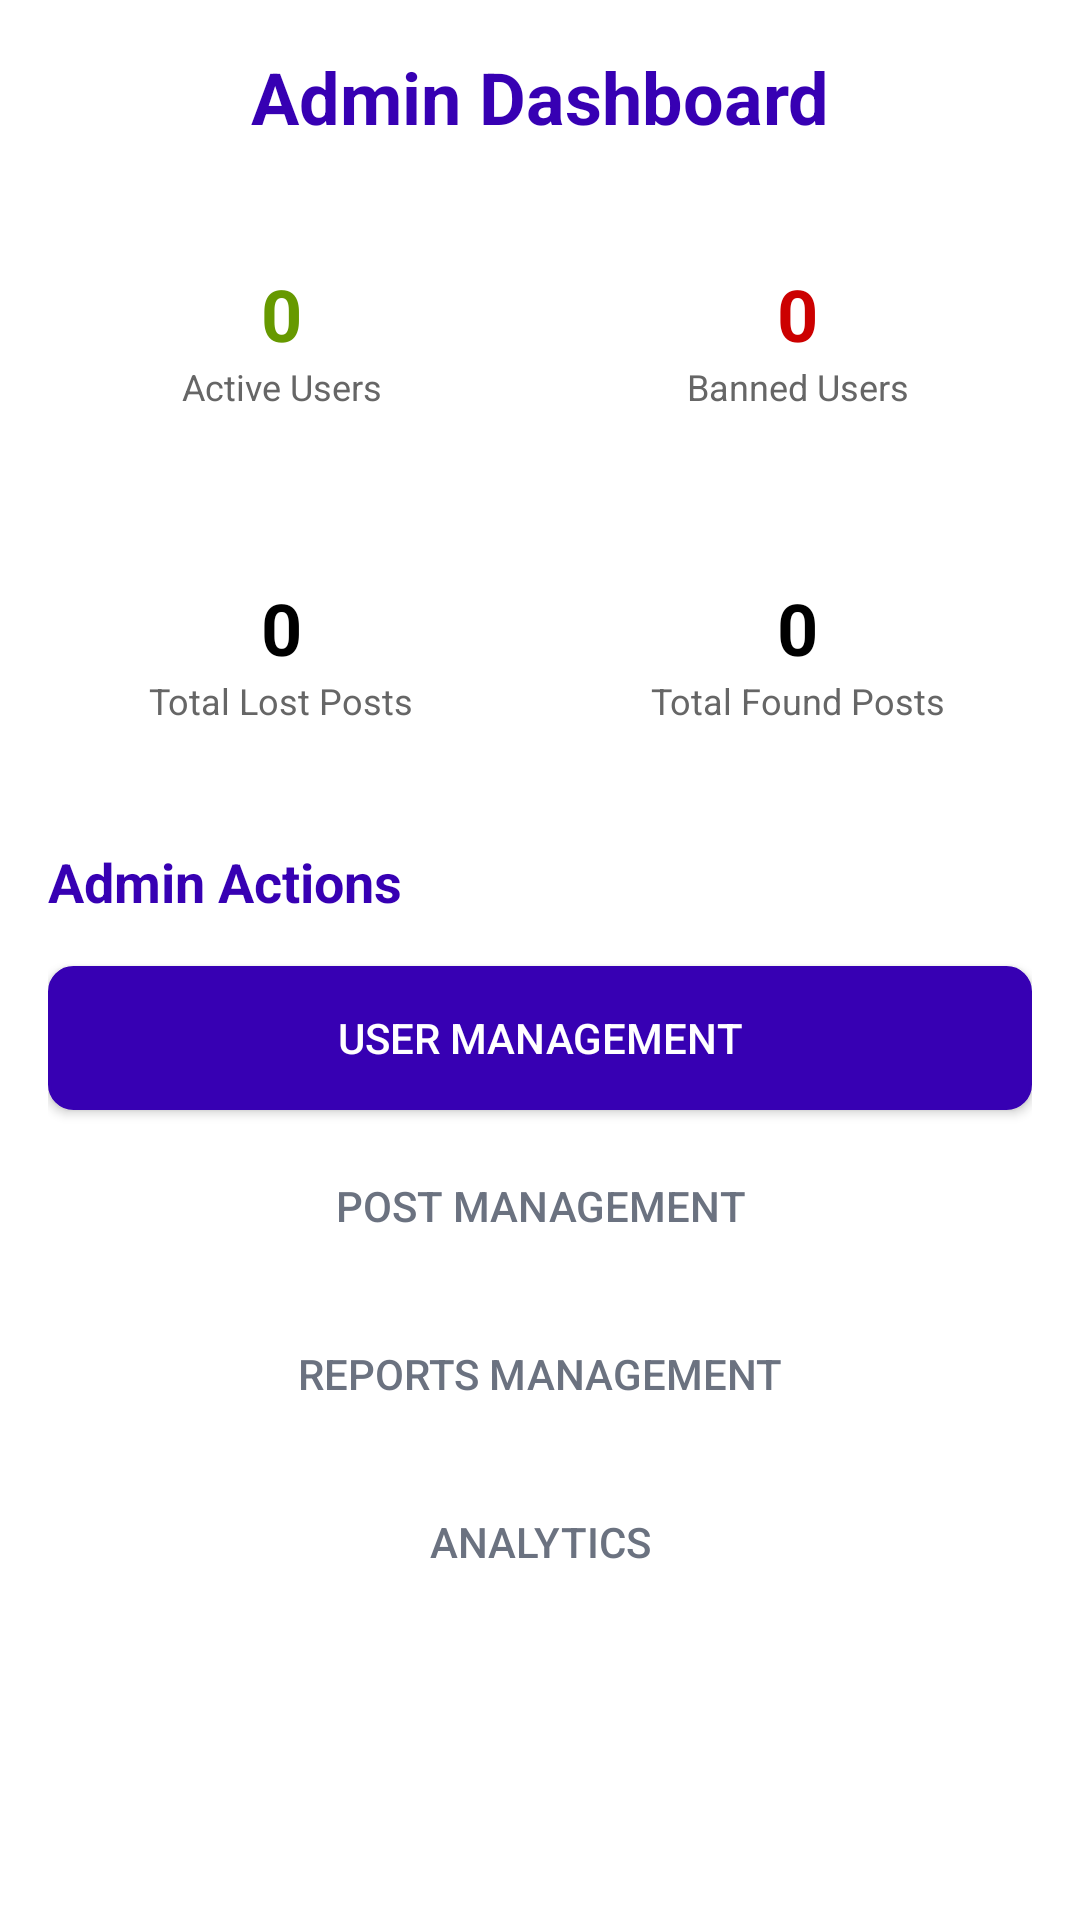

Reconstruct the res/layout file that produces this screen, plus the resources it refers to.
<!-- AndroidManifest.xml: application theme Theme.WatUFound -->
<!-- res/layout/fragment_admin_dashboard.xml -->
<?xml version="1.0" encoding="utf-8"?>
<ScrollView xmlns:android="http://schemas.android.com/apk/res/android"
    xmlns:app="http://schemas.android.com/apk/res-auto"
    android:layout_width="match_parent"
    android:layout_height="match_parent"
    android:background="@color/white">

    <LinearLayout
        android:layout_width="match_parent"
        android:layout_height="wrap_content"
        android:orientation="vertical"
        android:padding="16dp">

        
        <TextView
            android:layout_width="match_parent"
            android:layout_height="wrap_content"
            android:text="Admin Dashboard"
            android:textSize="24sp"
            android:textStyle="bold"
            android:textColor="@color/purple_700"
            android:gravity="center"
            android:layout_marginBottom="24dp" />

        
        <LinearLayout
            android:layout_width="match_parent"
            android:layout_height="wrap_content"
            android:orientation="horizontal"
            android:layout_marginBottom="24dp">

            
            <LinearLayout
                android:layout_width="0dp"
                android:layout_height="wrap_content"
                android:layout_weight="1"
                android:layout_marginEnd="8dp"
                android:background="@drawable/rounded_card_background"
                android:elevation="2dp"
                android:gravity="center"
                android:orientation="vertical"
                android:padding="16dp">

                <TextView
                    android:id="@+id/textActiveUsers"
                    android:layout_width="wrap_content"
                    android:layout_height="wrap_content"
                    android:text="0"
                    android:textColor="@android:color/holo_green_dark"
                    android:textSize="24sp"
                    android:textStyle="bold" />

                <TextView
                    android:layout_width="wrap_content"
                    android:layout_height="wrap_content"
                    android:text="Active Users"
                    android:textColor="#666666"
                    android:textSize="12sp" />

            </LinearLayout>

            
            <LinearLayout
                android:layout_width="0dp"
                android:layout_height="wrap_content"
                android:layout_weight="1"
                android:layout_marginStart="8dp"
                android:background="@drawable/rounded_card_background"
                android:elevation="2dp"
                android:gravity="center"
                android:orientation="vertical"
                android:padding="16dp">

                <TextView
                    android:id="@+id/textBannedUsers"
                    android:layout_width="wrap_content"
                    android:layout_height="wrap_content"
                    android:text="0"
                    android:textColor="@android:color/holo_red_dark"
                    android:textSize="24sp"
                    android:textStyle="bold" />

                <TextView
                    android:layout_width="wrap_content"
                    android:layout_height="wrap_content"
                    android:text="Banned Users"
                    android:textColor="#666666"
                    android:textSize="12sp" />

            </LinearLayout>
        </LinearLayout>

        
        <LinearLayout
            android:layout_width="match_parent"
            android:layout_height="wrap_content"
            android:orientation="horizontal"
            android:layout_marginBottom="24dp">

            
            <LinearLayout
                android:layout_width="0dp"
                android:layout_height="wrap_content"
                android:layout_weight="1"
                android:layout_marginEnd="8dp"
                android:background="@drawable/rounded_card_background"
                android:elevation="2dp"
                android:gravity="center"
                android:orientation="vertical"
                android:padding="16dp">

                <TextView
                    android:id="@+id/textTotalLostPosts"
                    android:layout_width="wrap_content"
                    android:layout_height="wrap_content"
                    android:text="0"
                    android:textColor="#000000"
                    android:textSize="24sp"
                    android:textStyle="bold" />

                <TextView
                    android:layout_width="wrap_content"
                    android:layout_height="wrap_content"
                    android:text="Total Lost Posts"
                    android:textColor="#666666"
                    android:textSize="12sp" />

            </LinearLayout>

            
            <LinearLayout
                android:layout_width="0dp"
                android:layout_height="wrap_content"
                android:layout_weight="1"
                android:layout_marginStart="8dp"
                android:background="@drawable/rounded_card_background"
                android:elevation="2dp"
                android:gravity="center"
                android:orientation="vertical"
                android:padding="16dp">

                <TextView
                    android:id="@+id/textTotalFoundPosts"
                    android:layout_width="wrap_content"
                    android:layout_height="wrap_content"
                    android:text="0"
                    android:textColor="#000000"
                    android:textSize="24sp"
                    android:textStyle="bold" />

                <TextView
                    android:layout_width="wrap_content"
                    android:layout_height="wrap_content"
                    android:text="Total Found Posts"
                    android:textColor="#666666"
                    android:textSize="12sp" />

            </LinearLayout>
        </LinearLayout>

        
        <TextView
            android:layout_width="match_parent"
            android:layout_height="wrap_content"
            android:text="Admin Actions"
            android:textSize="18sp"
            android:textStyle="bold"
            android:textColor="@color/purple_700"
            android:layout_marginBottom="16dp" />

        
        <Button
            android:id="@+id/buttonUserManagement"
            android:layout_width="match_parent"
            android:layout_height="wrap_content"
            android:text="User Management"
            android:layout_marginBottom="8dp"
            android:background="@drawable/rounded_button_background"
            android:textColor="@color/white" />

        
        <Button
            android:id="@+id/buttonPostManagement"
            android:layout_width="match_parent"
            android:layout_height="wrap_content"
            android:text="Post Management"
            android:layout_marginBottom="8dp"
            android:background="@drawable/rounded_button_background_disabled"
            android:textColor="@color/gray"
            android:enabled="false" />

        
        <Button
            android:id="@+id/buttonReportsManagement"
            android:layout_width="match_parent"
            android:layout_height="wrap_content"
            android:text="Reports Management"
            android:layout_marginBottom="8dp"
            android:background="@drawable/rounded_button_background_disabled"
            android:textColor="@color/gray"
            android:enabled="false" />

        
        <Button
            android:id="@+id/buttonAnalytics"
            android:layout_width="match_parent"
            android:layout_height="wrap_content"
            android:text="Analytics"
            android:layout_marginBottom="8dp"
            android:background="@drawable/rounded_button_background_disabled"
            android:textColor="@color/gray"
            android:enabled="false" />

    </LinearLayout>
</ScrollView>
<!-- resources referenced by this layout -->
<resources>
  <color name="gray">#6B7280</color>
  <color name="purple_700">#FF3700B3</color>
  <color name="white">#FFFFFFFF</color>
  <!-- drawable rounded_button_background (drawable) -->
  <?xml version="1.0" encoding="utf-8"?>
  <shape xmlns:android="http://schemas.android.com/apk/res/android"
      android:shape="rectangle">
      <solid android:color="@color/purple_700" />
      <corners android:radius="8dp" />
      <stroke
          android:width="1dp"
          android:color="@color/purple_700" />
  </shape>
  <style name="Theme.WatUFound" parent="Theme.MaterialComponents.DayNight.NoActionBar">
          
          <item name="colorPrimary">@color/purple_500</item>
          <item name="colorPrimaryVariant">@color/purple_700</item>
          <item name="colorOnPrimary">@color/white</item>
          
          <item name="colorSecondary">@color/teal_200</item>
          <item name="colorSecondaryVariant">@color/teal_700</item>
          <item name="colorOnSecondary">@color/black</item>
          
          <item name="android:statusBarColor">?attr/colorPrimaryVariant</item>
          
      </style>
  <color name="purple_500">#3700b3</color>
  <color name="teal_200">#FF03DAC5</color>
  <color name="teal_700">#FF018786</color>
  <color name="black">#FF000000</color>
</resources>
